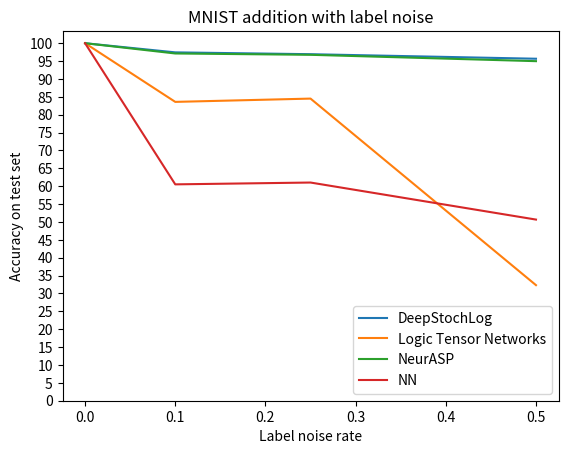

Source code (Python):
import matplotlib.pyplot as plt
import numpy as np

x = [0, 0.1, 0.25, 0.5]
y_deepstochlog = [100, 97.44, 96.93, 95.66]
y_ltn = [100, 83.59, 84.51, 32.33]
y_neurasp = [100, 97.13, 96.76, 94.98]
y_nn = [100, 60.52, 61.03, 50.67]

plt.plot(x, y_deepstochlog, label='DeepStochLog')
plt.plot(x, y_ltn, label='Logic Tensor Networks')
plt.plot(x, y_neurasp, label='NeurASP')
plt.plot(x, y_nn, label='NN')   
plt.xlabel("Label noise rate")
plt.ylabel("Accuracy on test set")
plt.title("MNIST addition with label noise")
plt.yticks(np.arange(0, 101, 5))
# plt.ylim([50, 100])
plt.legend(loc="lower right")
plt.show()
